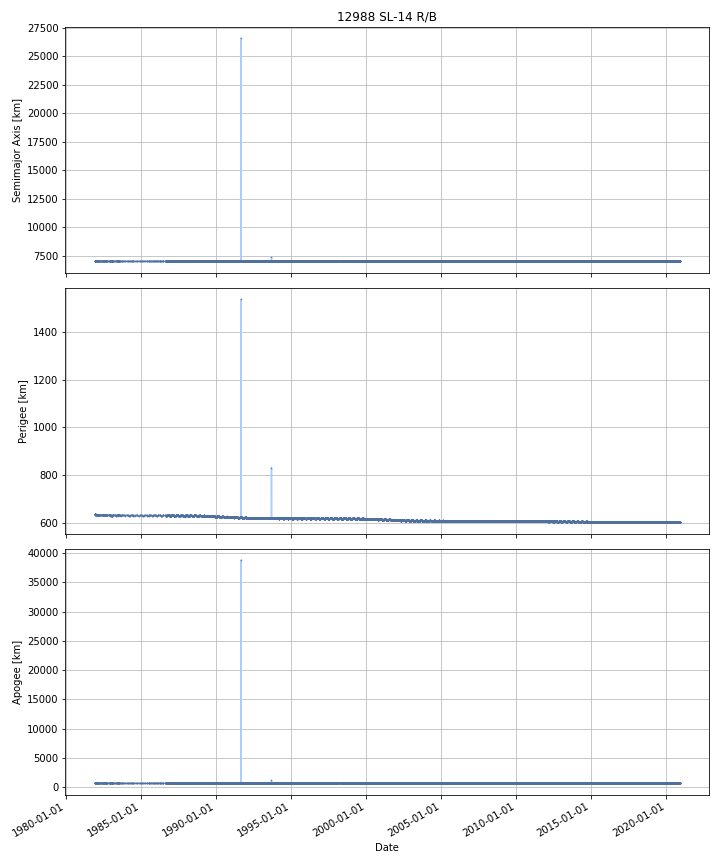

The table this chart was drawn from, first rows:
DATE, SEMIMAJOR_AXIS, PERIAPSIS, APOAPSIS, DOT_SEMIMAJOR_AXIS, DOT_PERIAPSIS, DOT_APOAPSIS
1981-12-04, 7027, 633.3, 663.7, , , 
1981-12-05, 7027, 634.3, 662.6, -0.03363, 1.007, -1.074
1981-12-06, 7027, 634.4, 662.6, -0.00642, 0.0493, -0.06214
1981-12-07, 7027, 634.4, 662.6, -0.01083, -0.01781, -0.003853
1981-12-08, 7027, 634.3, 662.6, -0.01083, -0.01781, -0.003853
1981-12-09, 7027, 634.3, 662.6, -0.01083, -0.01781, -0.003853
1981-12-10, 7027, 634.3, 662.5, -0.01612, -0.009964, -0.02229
1981-12-11, 7027, 634.4, 662.4, -0.007418, 0.09891, -0.1138
1981-12-12, 7027, 634.6, 662.3, 0.02094, 0.1397, -0.0978
1981-12-13, 7027, 634.7, 662.2, 0.02094, 0.1397, -0.0978
1981-12-14, 7027, 634.3, 662.4, -0.08732, -0.3594, 0.1848
1981-12-15, 7026, 634.5, 662.2, -0.01317, 0.1732, -0.1995
1981-12-16, 7026, 634.4, 662.3, -0.0131, -0.1031, 0.07687
1981-12-17, 7026, 633.9, 662.7, -0.04002, -0.481, 0.401
1981-12-18, 7026, 633.8, 662.9, 0.02174, -0.1502, 0.1937
1981-12-19, 7026, 634.2, 662.5, -0.01155, 0.383, -0.4061
1981-12-20, 7026, 634.3, 662.3, -0.008588, 0.1696, -0.1867
1981-12-21, 7026, 634.3, 662.3, -0.005605, -0.04501, 0.0338
1981-12-22, 7026, 634.2, 662.4, -0.005605, -0.04501, 0.0338
1981-12-23, 7026, 634.1, 662.5, -0.01887, -0.1629, 0.1252
1981-12-24, 7026, 633.6, 662.8, -0.04865, -0.4276, 0.3303
1981-12-25, 7026, 634.1, 662.5, 0.03936, 0.4425, -0.3638
1981-12-26, 7026, 634.1, 662.5, 0.01034, -0.03467, 0.05534
1981-12-27, 7026, 633.9, 662.7, -0.004228, -0.1925, 0.1841
1981-12-28, 7026, 633.7, 662.9, -0.004228, -0.1925, 0.1841
1981-12-29, 7026, 633.5, 663.1, -0.004228, -0.1925, 0.1841
1981-12-30, 7026, 633.3, 663.2, -0.005204, -0.1611, 0.1507
1981-12-31, 7026, 633.2, 663.3, -0.007315, -0.09316, 0.07853
1982-01-01, 7026, 633.1, 663.4, -0.007315, -0.09316, 0.07853
1982-01-02, 7026, 633.1, 663.3, -0.008937, 0.01596, -0.03384
1982-01-03, 7026, 633.4, 663.1, -0.01224, 0.2383, -0.2628
1982-01-04, 7026, 633.4, 663.1, -0.006252, -0.006585, -0.005919
1982-01-05, 7026, 633.4, 663.1, -0.006077, -0.01374, 0.00159
1982-01-06, 7026, 633.5, 663, -0.007497, 0.08648, -0.1015
1982-01-07, 7026, 633.6, 662.9, -0.007714, 0.1018, -0.1173
1982-01-08, 7026, 633.7, 662.7, -0.007714, 0.1018, -0.1173
1982-01-09, 7026, 633.4, 662.9, -0.006179, -0.2202, 0.2078
1982-01-10, 7026, 633.2, 663.2, -0.006095, -0.2377, 0.2255
1982-01-11, 7026, 633.1, 663.3, -0.005244, -0.1024, 0.0919
1982-01-12, 7026, 633, 663.3, -0.005227, -0.09959, 0.08914
1982-01-13, 7026, 632.9, 663.4, -0.005227, -0.09959, 0.08914
1982-01-14, 7026, 632.8, 663.5, -0.005227, -0.09959, 0.08914
1982-01-15, 7026, 632.7, 663.6, -0.00477, -0.1261, 0.1165
1982-01-16, 7026, 632.5, 663.8, -0.003971, -0.1724, 0.1645
1982-01-17, 7026, 632.4, 663.9, -0.002626, -0.1327, 0.1275
1982-01-18, 7026, 632.2, 664.1, -0.002426, -0.1268, 0.122
1982-01-19, 7026, 632.1, 664.2, -0.002426, -0.1268, 0.122
1982-01-20, 7026, 632.1, 664.2, -0.002525, -0.03174, 0.02669
1982-01-21, 7026, 632.2, 664.1, -0.002668, 0.106, -0.1114
1982-01-22, 7026, 632.3, 664, -0.002668, 0.106, -0.1114
1982-01-23, 7026, 632.3, 663.9, -0.003087, 0.04519, -0.05136
1982-01-24, 7026, 632.3, 664, -0.003661, -0.03827, 0.03095
1982-01-25, 7026, 632.2, 664, -0.004044, -0.06192, 0.05383
1982-01-26, 7026, 632.1, 664.1, -0.004507, -0.09047, 0.08145
1982-01-27, 7026, 632.1, 664.2, -0.004508, -0.09023, 0.08122
1982-01-28, 7026, 632, 664.2, -0.005093, -0.06847, 0.05828
1982-01-29, 7026, 631.9, 664.3, -0.005638, -0.07196, 0.06069
1982-01-30, 7026, 631.8, 664.4, -0.005638, -0.07196, 0.06069
1982-01-31, 7026, 631.8, 664.4, -0.005638, -0.07196, 0.06069
1982-02-01, 7026, 631.7, 664.5, -0.005638, -0.07196, 0.06069
... 14,191 more rows
